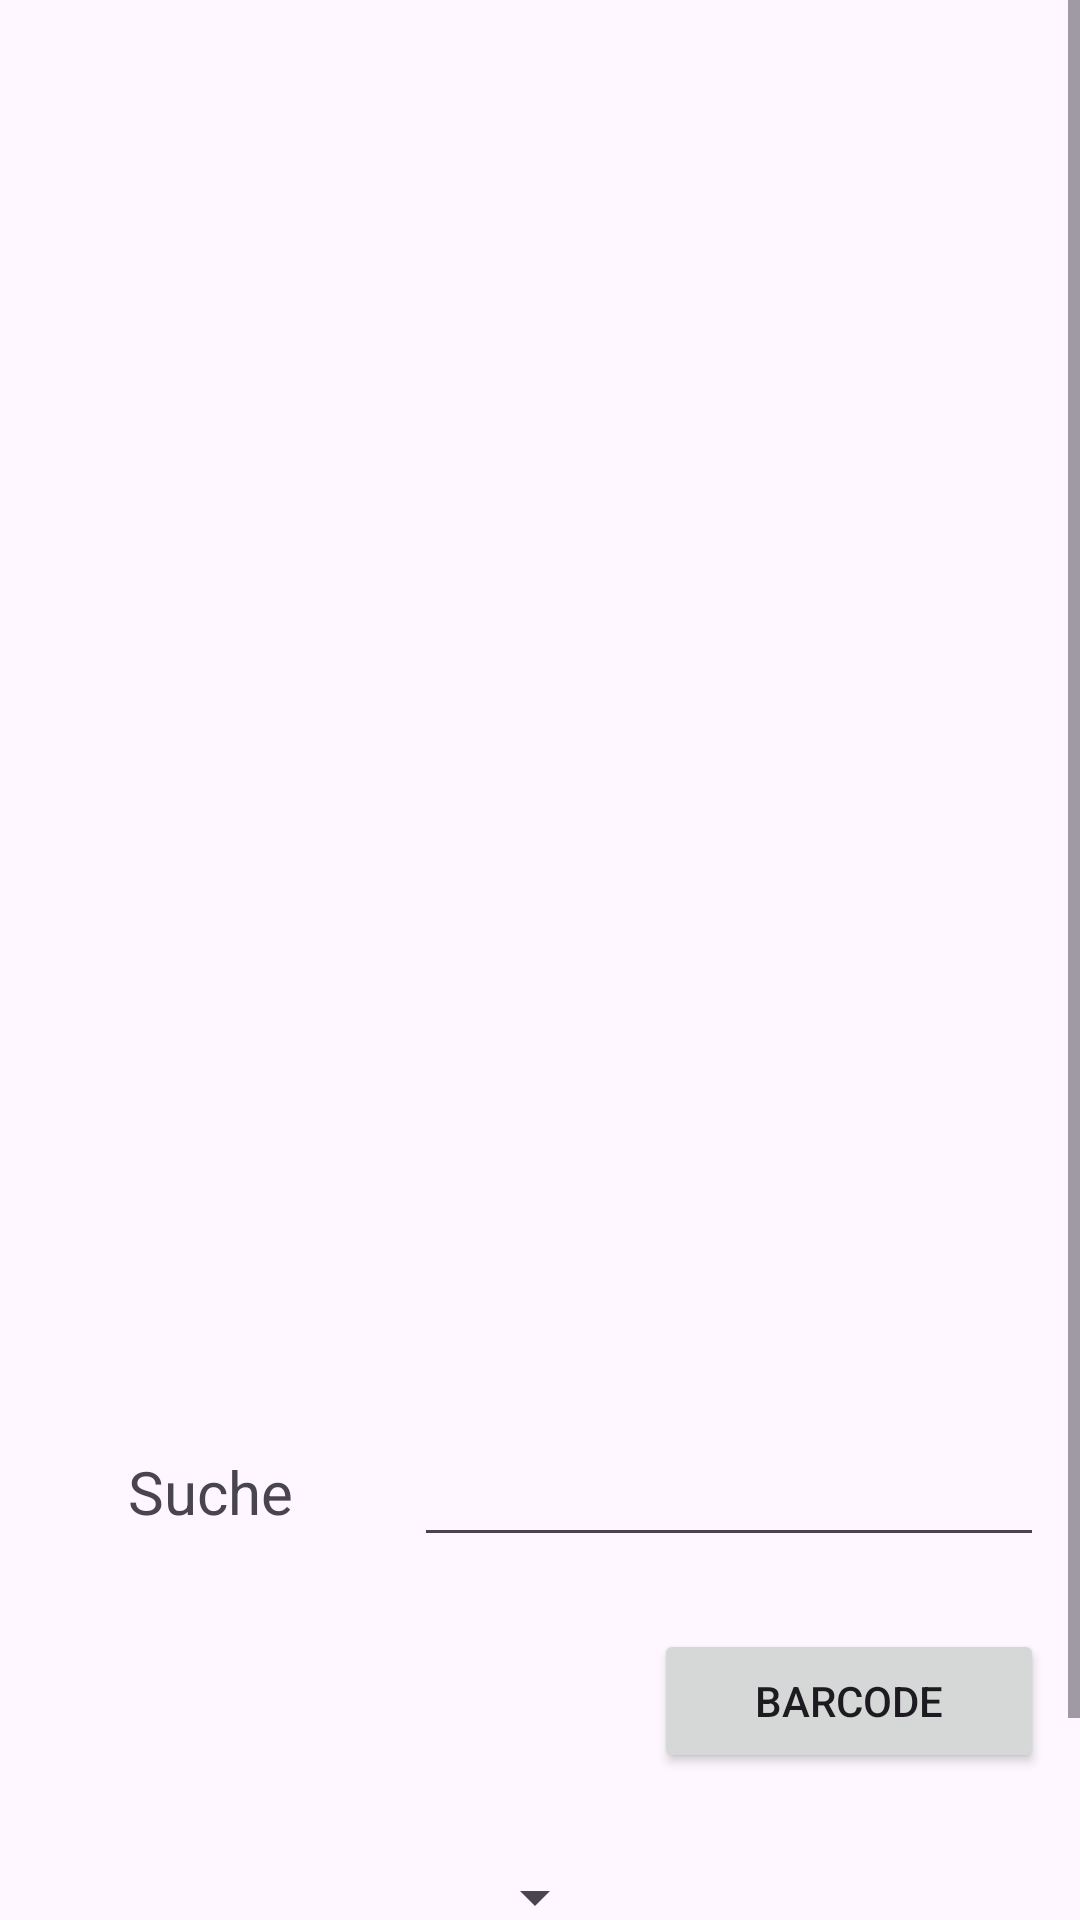

Here is an Android app screen rendered from its layout file. Give the layout XML and the strings, colors and styles it references.
<!-- AndroidManifest.xml: application theme Theme.MyApplication -->
<!-- res/layout/add_material_activity.xml -->
<?xml version="1.0" encoding="utf-8"?>
<ScrollView xmlns:app="http://schemas.android.com/apk/res-auto"
    xmlns:tools="http://schemas.android.com/tools"
    android:layout_width="match_parent"
    android:layout_height="match_parent"
    android:id="@+id/scrollMaterialAddMaterialAct"
    xmlns:android="http://schemas.android.com/apk/res/android"
    tools:context=".AddMaterialActivity">
<androidx.constraintlayout.widget.ConstraintLayout
    android:layout_width="match_parent"
    android:layout_height="match_parent">

    <ScrollView
        android:id="@+id/scrollView3"
        android:layout_width="match_parent"
        android:layout_height="465dp"
        app:layout_constraintBottom_toBottomOf="parent"
        app:layout_constraintEnd_toEndOf="parent"
        app:layout_constraintStart_toStartOf="parent"
        app:layout_constraintTop_toTopOf="parent"
        app:layout_constraintVertical_bias="0.019">

        <androidx.recyclerview.widget.RecyclerView
            android:id="@+id/recycleViewMaterial"
            android:layout_width="match_parent"
            android:layout_height="wrap_content" />
    </ScrollView>

    <EditText
        android:id="@+id/editTextFilterMaterial"
        android:layout_width="wrap_content"
        android:layout_height="wrap_content"
        android:layout_marginTop="8dp"
        android:ems="10"
        android:inputType="text"
        app:layout_constraintEnd_toEndOf="parent"
        app:layout_constraintHorizontal_bias="0.92"
        app:layout_constraintStart_toStartOf="parent"
        app:layout_constraintTop_toBottomOf="@+id/scrollView3" />

    <EditText
        android:id="@+id/editTextNewMaterialMaterial"
        android:layout_width="wrap_content"
        android:layout_height="wrap_content"
        android:layout_marginTop="20dp"
        android:ems="10"
        android:inputType="text"
        android:text="Name"
        app:layout_constraintStart_toStartOf="@+id/spinnerAddMaterialMaterial"
        app:layout_constraintTop_toBottomOf="@+id/spinnerAddMaterialMaterial" />

    <TextView
        android:id="@+id/plainTextSearchMaterial"
        android:layout_width="wrap_content"
        android:layout_height="wrap_content"
        android:text="Suche"
        android:textSize="20sp"
        app:layout_constraintBottom_toBottomOf="@+id/editTextFilterMaterial"
        app:layout_constraintEnd_toStartOf="@+id/editTextFilterMaterial"
        app:layout_constraintHorizontal_bias="0.515"
        app:layout_constraintStart_toStartOf="parent"
        app:layout_constraintTop_toTopOf="@+id/editTextFilterMaterial"
        app:layout_constraintVertical_bias="0.423" />

    <Button
        android:id="@+id/buttonAddMaterialMaterial"
        android:layout_width="130dp"
        android:layout_height="wrap_content"
        android:layout_marginStart="32dp"
        android:text="Hinzufügen"
        app:layout_constraintBottom_toBottomOf="@+id/editTextNewMaterialMaterial"
        app:layout_constraintEnd_toEndOf="@+id/buttonAddBarcodeMaterial"
        app:layout_constraintHorizontal_bias="1.0"
        app:layout_constraintStart_toStartOf="@+id/buttonAddBarcodeMaterial"
        app:layout_constraintTop_toTopOf="@+id/editTextNewMaterialMaterial"
        app:layout_constraintVertical_bias="1.0" />

    <Spinner
        android:id="@+id/spinnerAddMaterialMaterial"
        android:layout_width="178dp"
        android:layout_height="43dp"
        android:layout_marginStart="24dp"
        android:layout_marginTop="92dp"
        app:layout_constraintEnd_toStartOf="@+id/buttonAddBarcodeMaterial"
        app:layout_constraintHorizontal_bias="0.015"
        app:layout_constraintStart_toStartOf="parent"
        app:layout_constraintTop_toBottomOf="@+id/editTextFilterMaterial" />

    <Button
        android:id="@+id/buttonAddBarcodeMaterial"
        android:layout_width="130dp"
        android:layout_height="wrap_content"
        android:layout_marginTop="24dp"
        android:text="Barcode"
        app:layout_constraintEnd_toEndOf="@+id/editTextFilterMaterial"
        app:layout_constraintTop_toBottomOf="@+id/editTextFilterMaterial" />
</androidx.constraintlayout.widget.ConstraintLayout>
</ScrollView>
<!-- resources referenced by this layout -->
<resources>
  <style name="Theme.MyApplication" parent="Base.Theme.MyApplication" />
  <style name="Base.Theme.MyApplication" parent="Theme.Material3.DayNight">
          
          
         <item name="colorPrimary">#1E90FF</item>
      </style>
</resources>
